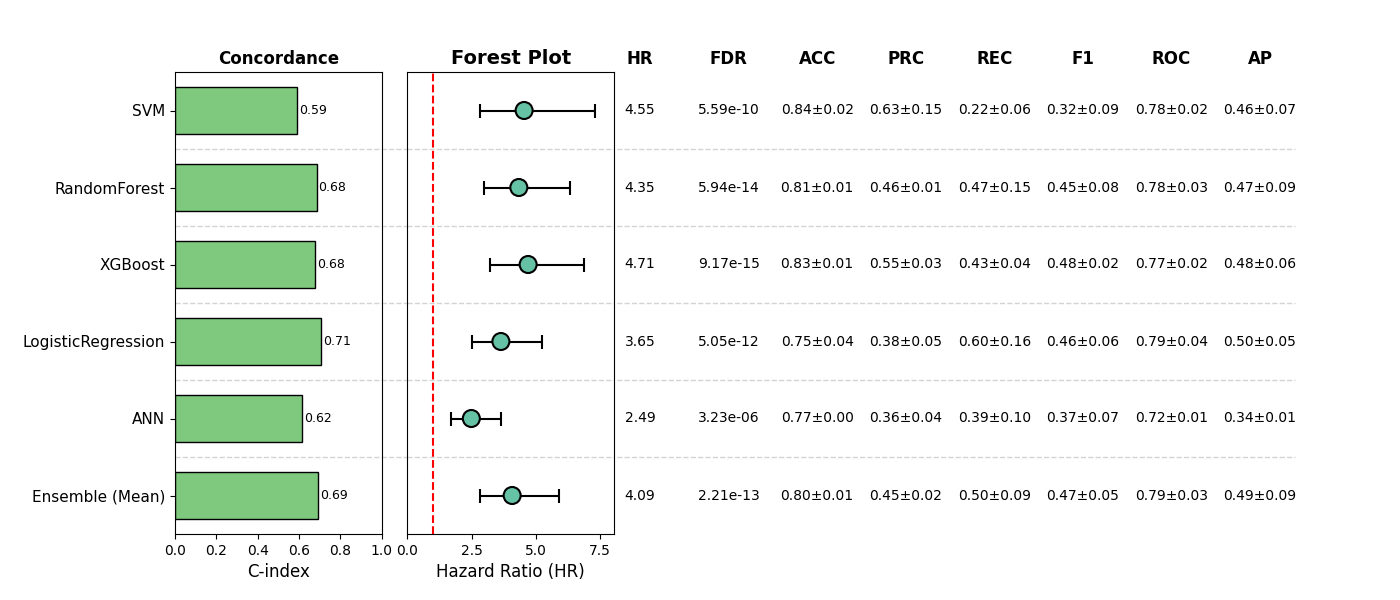

Source data for this figure (header and first rows):
, Model, HR, CI_lower, CI_upper, p, cindex, accuracy_mean, accuracy_std, precision_mean, precision_std, recall_mean, recall_std, f1_mean, f1_std, roc_auc_mean, roc_auc_std, pr_auc_mean, pr_auc_std, FDR, Sig
0, SVM, 4.553, 2.826, 7.335, 4.658879535078881e-10, 0.5913, 0.8382, 0.01677, 0.633, 0.1526, 0.2165, 0.06443, 0.3223, 0.09155, 0.7803, 0.02082, 0.4636, 0.06958, 5.590655442094657e-10, True
1, RandomForest, 4.347, 2.983, 6.333, 1.9796239514652183e-14, 0.6847, 0.8051, 0.00994, 0.4595, 0.01103, 0.4652, 0.1459, 0.4486, 0.07919, 0.7782, 0.02987, 0.4732, 0.08729, 5.938871854395655e-14, True
2, XGBoost, 4.71, 3.218, 6.893, 1.528153362479656e-15, 0.6759, 0.8343, 0.007294, 0.5512, 0.03035, 0.4344, 0.03586, 0.484, 0.01637, 0.7711, 0.01964, 0.48, 0.05795, 9.168920174877936e-15, True
3, LogisticRegression, 3.646, 2.533, 5.248, 3.3635629298635174e-12, 0.7055, 0.7505, 0.04306, 0.3841, 0.05389, 0.5961, 0.156, 0.4574, 0.06282, 0.7899, 0.03763, 0.4965, 0.05438, 5.045344394795277e-12, True
4, ANN, 2.492, 1.697, 3.66, 3.229541271454757e-06, 0.6158, 0.77, 0.002757, 0.3609, 0.03898, 0.39, 0.1019, 0.3725, 0.06762, 0.7204, 0.01075, 0.3423, 0.01479, 3.229541271454757e-06, True
5, Ensemble (Mean), 4.086, 2.818, 5.924, 1.1045839759895012e-13, 0.6903, 0.8012, 0.00827, 0.4499, 0.01693, 0.4986, 0.09419, 0.4692, 0.05106, 0.7931, 0.02713, 0.4853, 0.09371, 2.2091679519790024e-13, True
